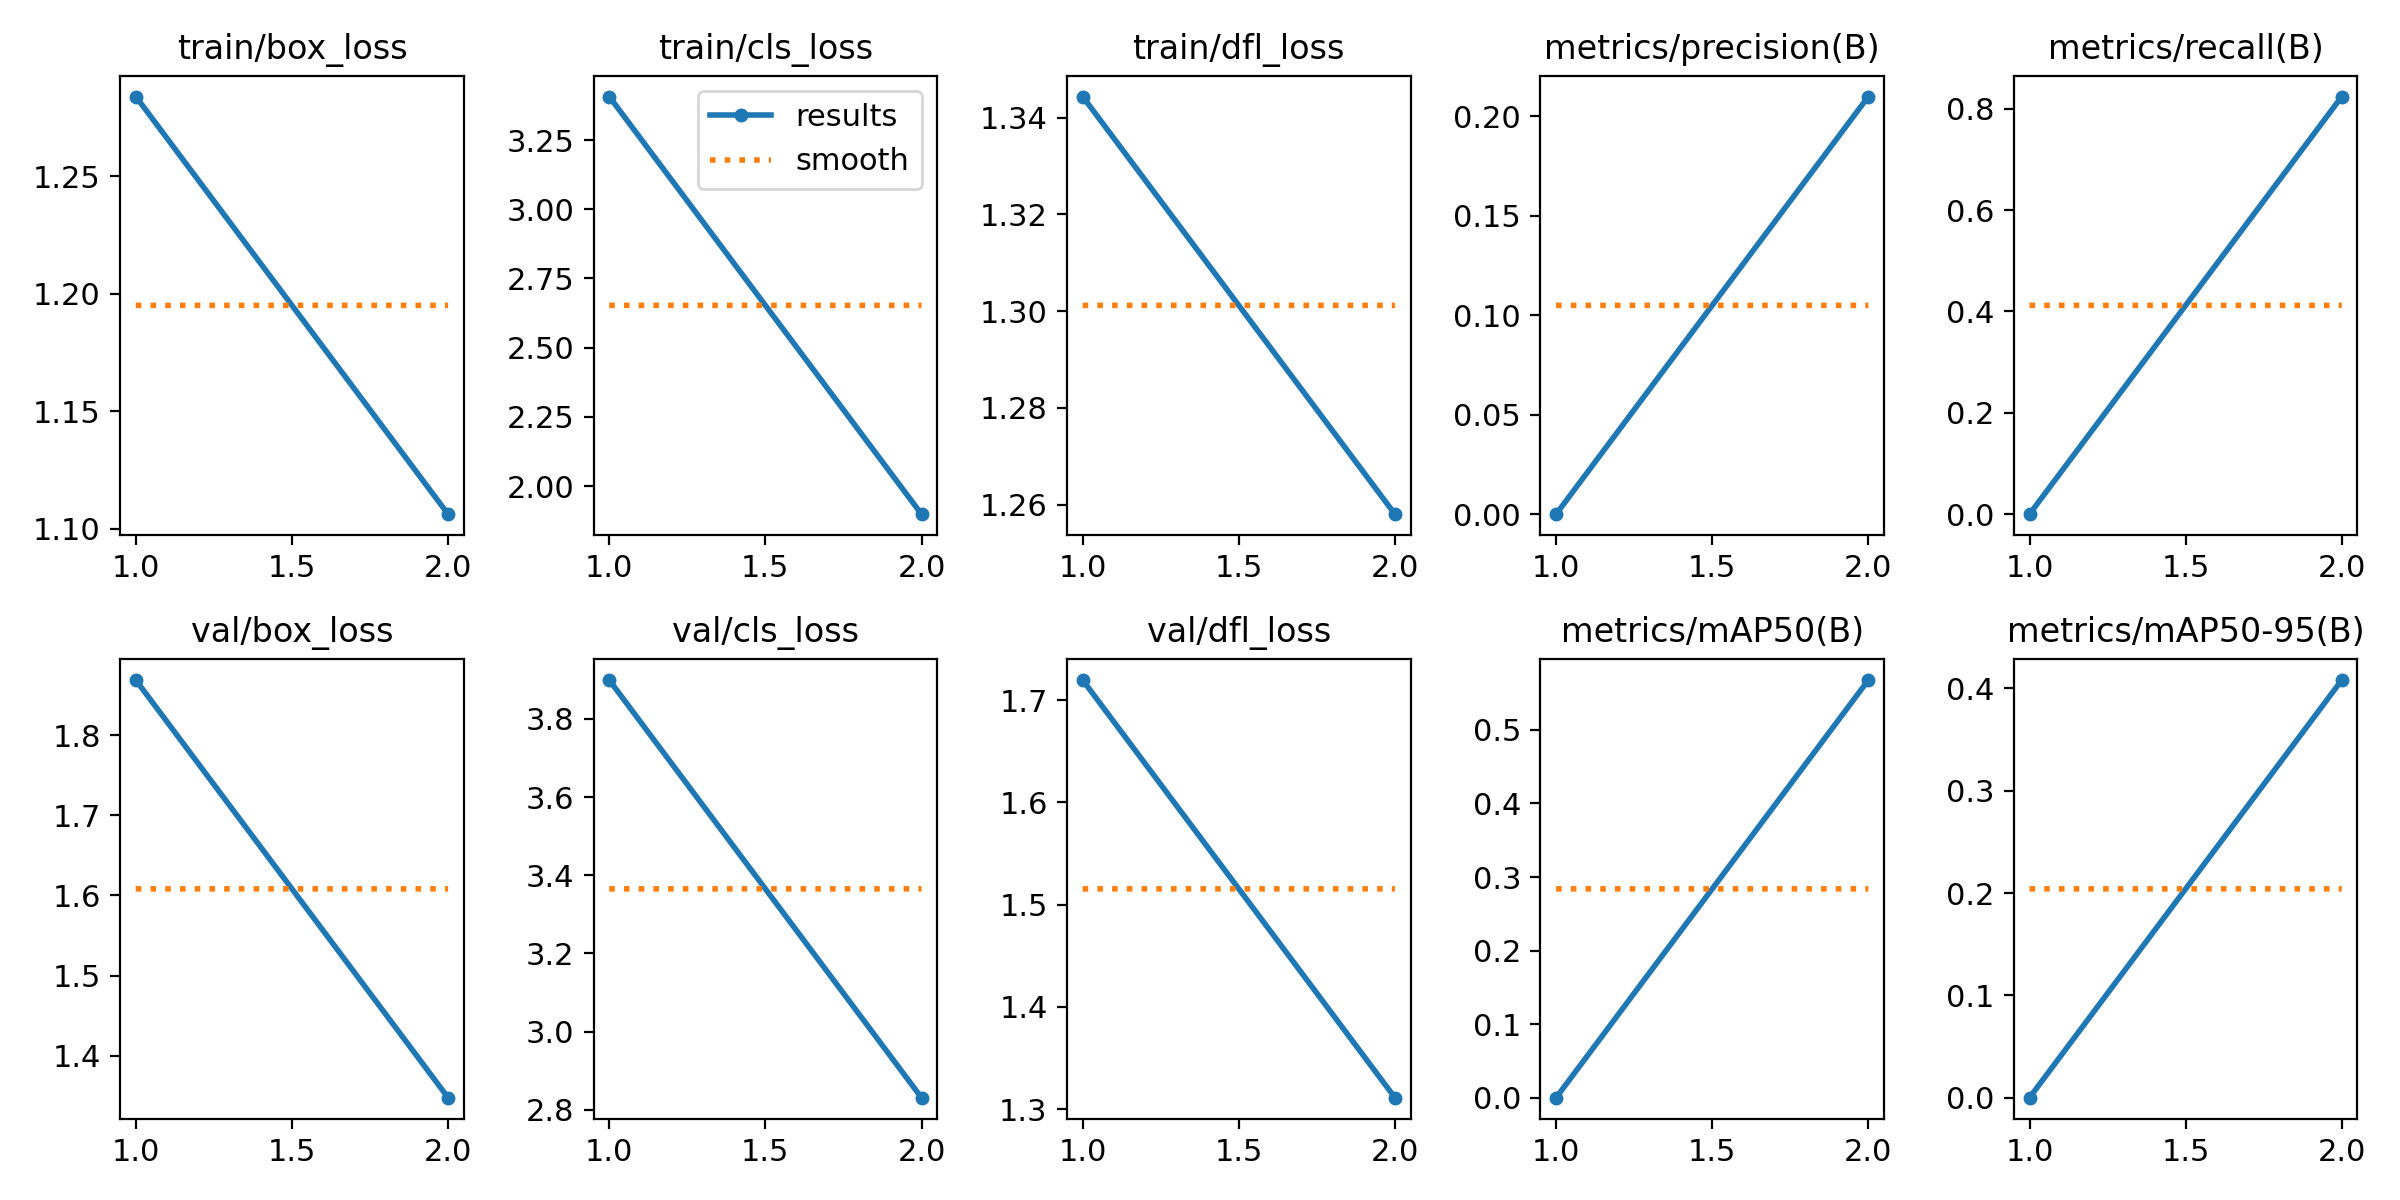

Values plotted in this chart, from the file beside it:
epoch, time, train/box_loss, train/cls_loss, train/dfl_loss, metrics/precision(B), metrics/recall(B), metrics/mAP50(B), metrics/mAP50-95(B), val/box_loss, val/cls_loss, val/dfl_loss, lr/pg0, lr/pg1, lr/pg2
1, 15.59, 1.284, 3.407, 1.344, 0, 0, 0, 0, 1.869, 3.899, 1.72, 0.06777, 0.0003256, 0.0003256
2, 24.71, 1.106, 1.899, 1.258, 0.2099, 0.8241, 0.5678, 0.4081, 1.348, 2.831, 1.311, 0.03444, 0.0003328, 0.0003328
